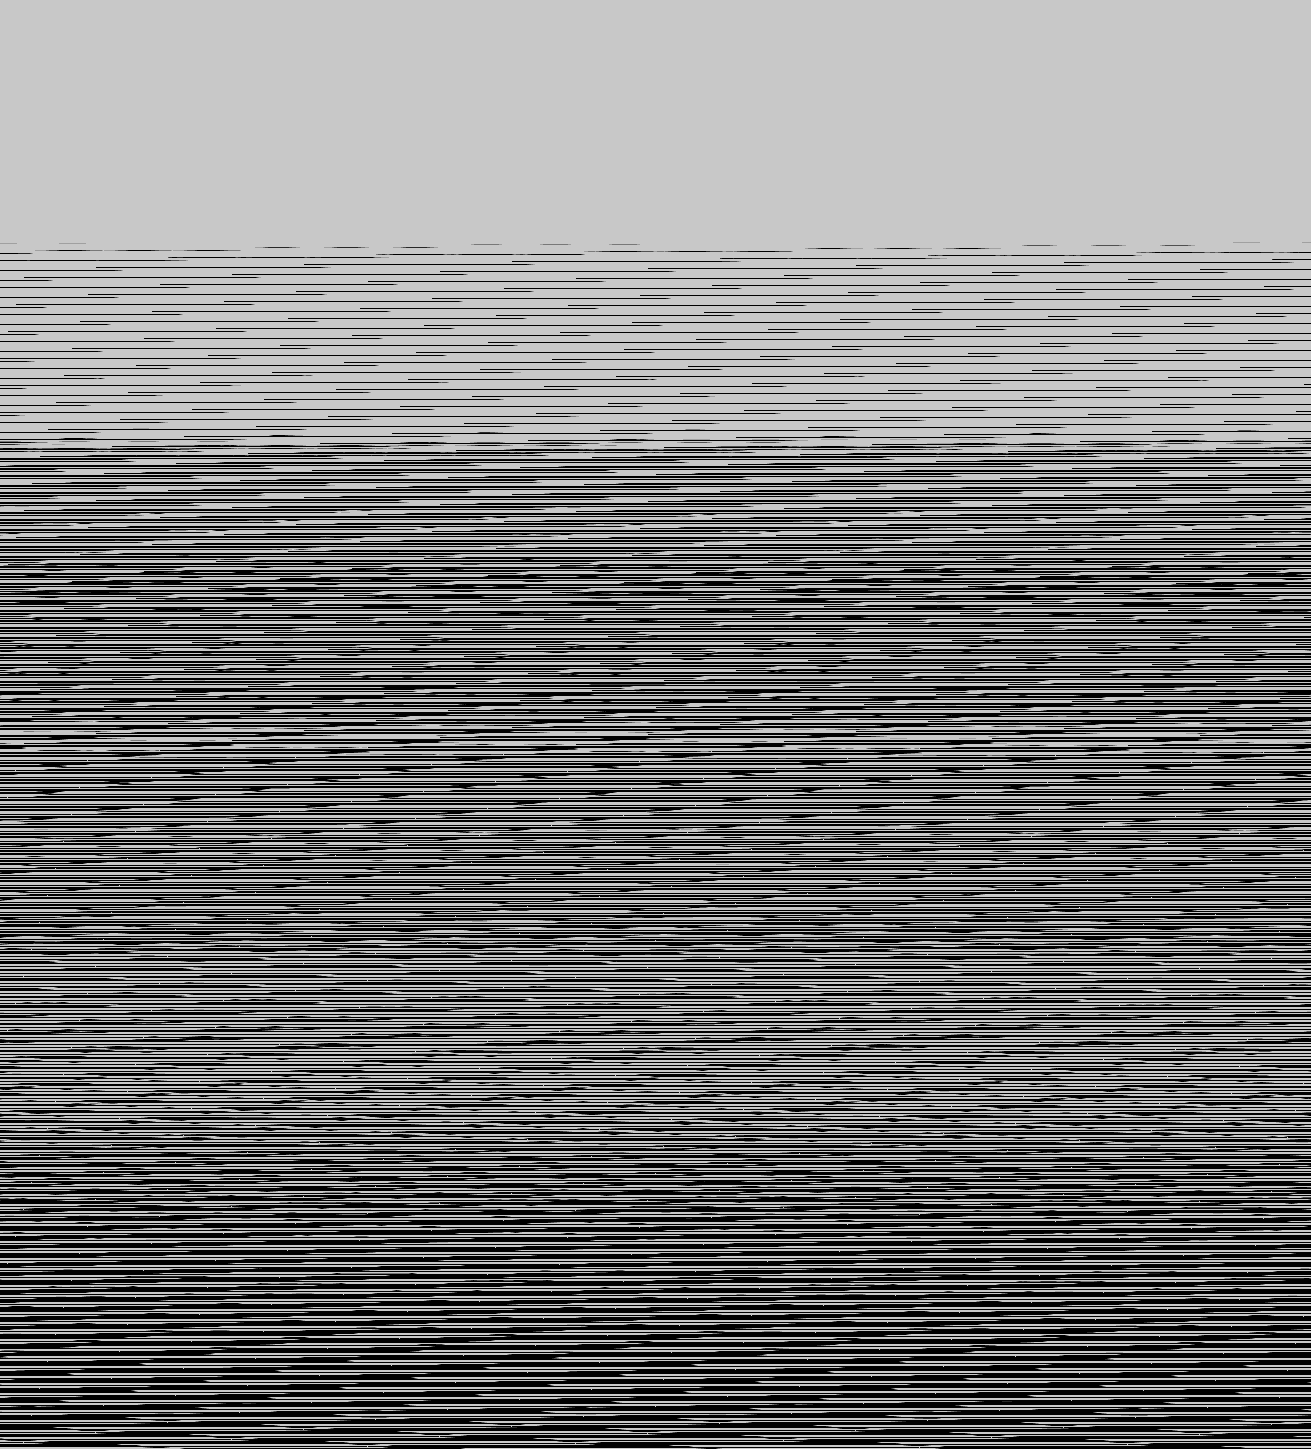

The file beside this chart, header and first rows:
base	0x26088b10000
origin	0x10020
stride	656
width	1311
height	1449
nibble	0	712329
nibble	1	10782
nibble	2	10750
nibble	3	10858
nibble	4	10900
nibble	5	1144020
